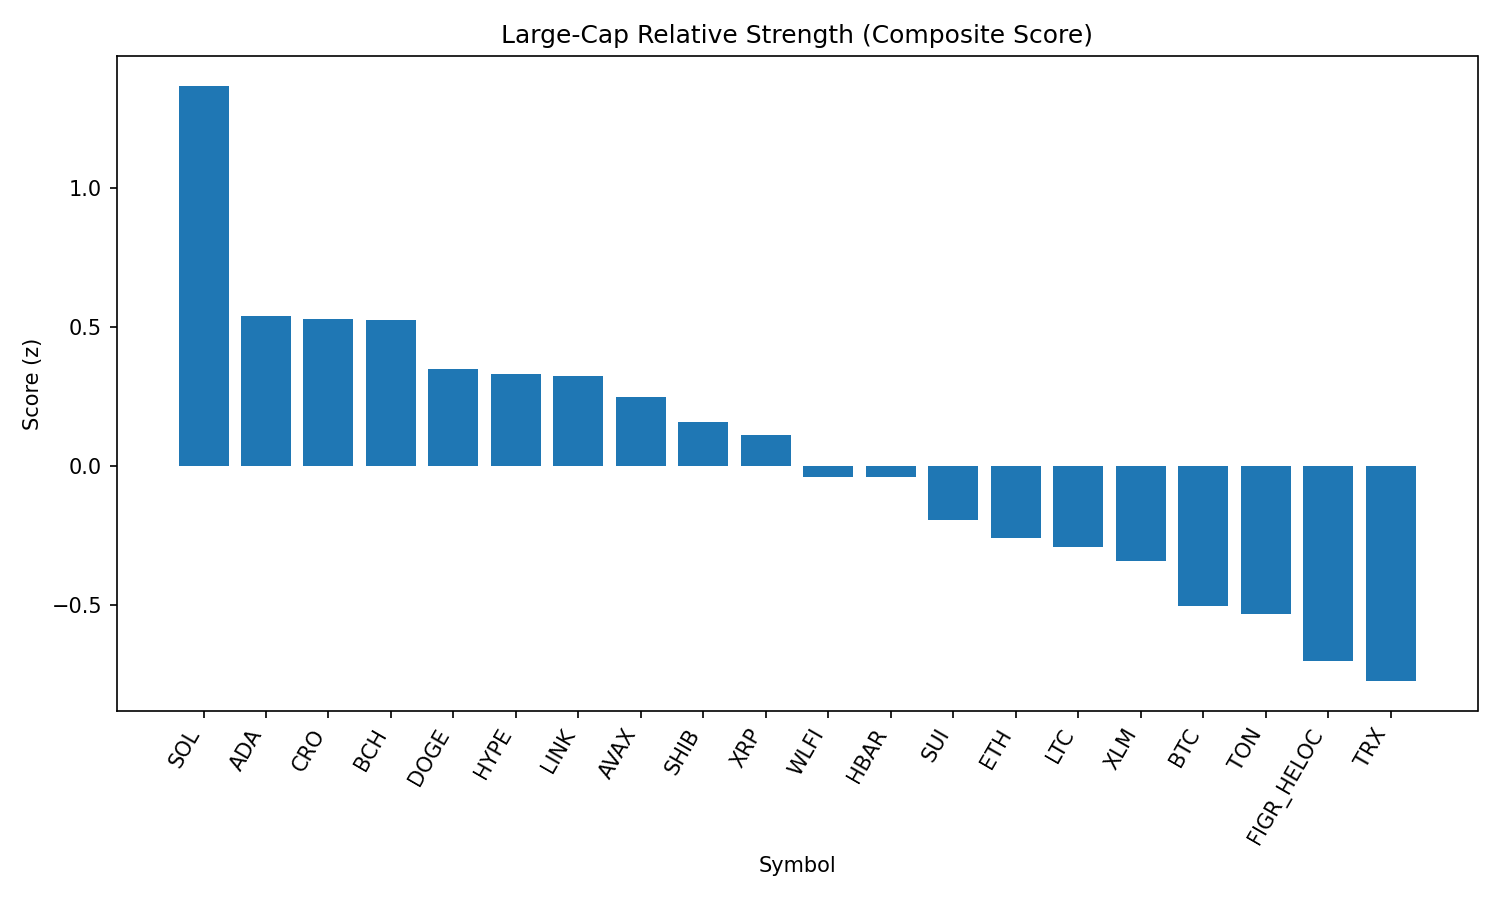

Source data for this figure (header and first rows):
rank, name, symbol, price, pct_1h, pct_24h, pct_7d, pct_1h_vs_btc, pct_24h_vs_btc, pct_7d_vs_btc, market_cap_rank, market_cap, volume_usd, score
1, Solana, SOL, 210.7, 1.402, 5.439, 7.549, 1.137, 3.788, 7.526, 6, 114086750273, 9376977005, 1.37
2, Cardano, ADA, 0.8364, 1.135, 3.782, -2.808, 0.8704, 2.131, -2.832, 11, 30586915733, 1518652473, 0.54
3, Cronos, CRO, 0.2717, -0.01234, 3.91, 35.58, -0.2774, 2.259, 35.56, 26, 9155553231, 321872549, 0.5292
4, Bitcoin Cash, BCH, 583.3, 0.6577, 4.439, 6.959, 0.3927, 2.788, 6.936, 21, 11620508039, 402328479, 0.5255
5, Dogecoin, DOGE, 0.2155, 1.306, 2.141, -1.25, 1.041, 0.4907, -1.273, 9, 32531627157, 2042298330, 0.3507
6, Hyperliquid, HYPE, 45.1, 1.075, 3.497, -6.906, 0.8095, 1.846, -6.929, 18, 12222382634, 323226476, 0.3327
7, Chainlink, LINK, 23.5, 1.094, 2.92, -2.491, 0.8287, 1.269, -2.514, 13, 15962615666, 1146462495, 0.3233
8, Avalanche, AVAX, 24.45, 0.3581, 4.76, 2.085, 0.09304, 3.11, 2.062, 23, 10327066779, 761335201, 0.2471
9, Shiba Inu, SHIB, 1.245e-05, 0.8354, 2.876, -0.1522, 0.5704, 1.225, -0.1754, 31, 7336655427, 207472598, 0.1594
10, XRP, XRP, 2.85, 0.8944, 2.874, -4.897, 0.6294, 1.223, -4.92, 3, 170064475510, 7764659514, 0.1129
11, World Liberty Financial, WLFI, 0.229, 2.148, -2.79, 0.0, 1.883, -4.441, -0.0232, 33, 6299220786, 1351283725, -0.03829
12, Hedera, HBAR, 0.2213, 0.785, 2.954, -7.815, 0.52, 1.303, -7.838, 25, 9395966396, 270154837, -0.03842
13, Sui, SUI, 3.34, 0.5172, 2.682, -2.725, 0.2522, 1.032, -2.748, 19, 11918219095, 1010474456, -0.1937
14, Ethereum, ETH, 4341, 1.123, 0.1871, -4.803, 0.8579, -1.464, -4.827, 2, 525181879937, 31749365051, -0.2607
15, Litecoin, LTC, 111.6, 0.5433, 2.012, -1.437, 0.2783, 0.3607, -1.46, 28, 8510037362, 578551569, -0.2923
16, Stellar, XLM, 0.3652, 0.6143, 2.059, -6.505, 0.3492, 0.4081, -6.528, 22, 11604716826, 289940745, -0.3417
17, Bitcoin, BTC, 111290, 0.265, 1.651, 0.0232, 0.0, 0.0, 0.0, 1, 2217592114570, 50875392026, -0.5052
18, Toncoin, TON, 3.17, 0.3597, 1.432, -0.02122, 0.09468, -0.2188, -0.04443, 29, 8143030216, 129498888, -0.5348
19, Figure Heloc, FIGR_HELOC, 1.006, 0.0, 1.861, 1.004, -0.265, 0.2106, 0.981, 17, 12251686805, 13979600, -0.7033
20, TRON, TRX, 0.3386, 0.4899, 0.1939, -3.221, 0.2249, -1.457, -3.244, 10, 32053556493, 885106837, -0.7756
21, BNB, BNB, 852.2, 0.309, 0.1783, -0.7801, 0.04395, -1.473, -0.8033, 5, 118678685823, 1291252519, -0.8666
